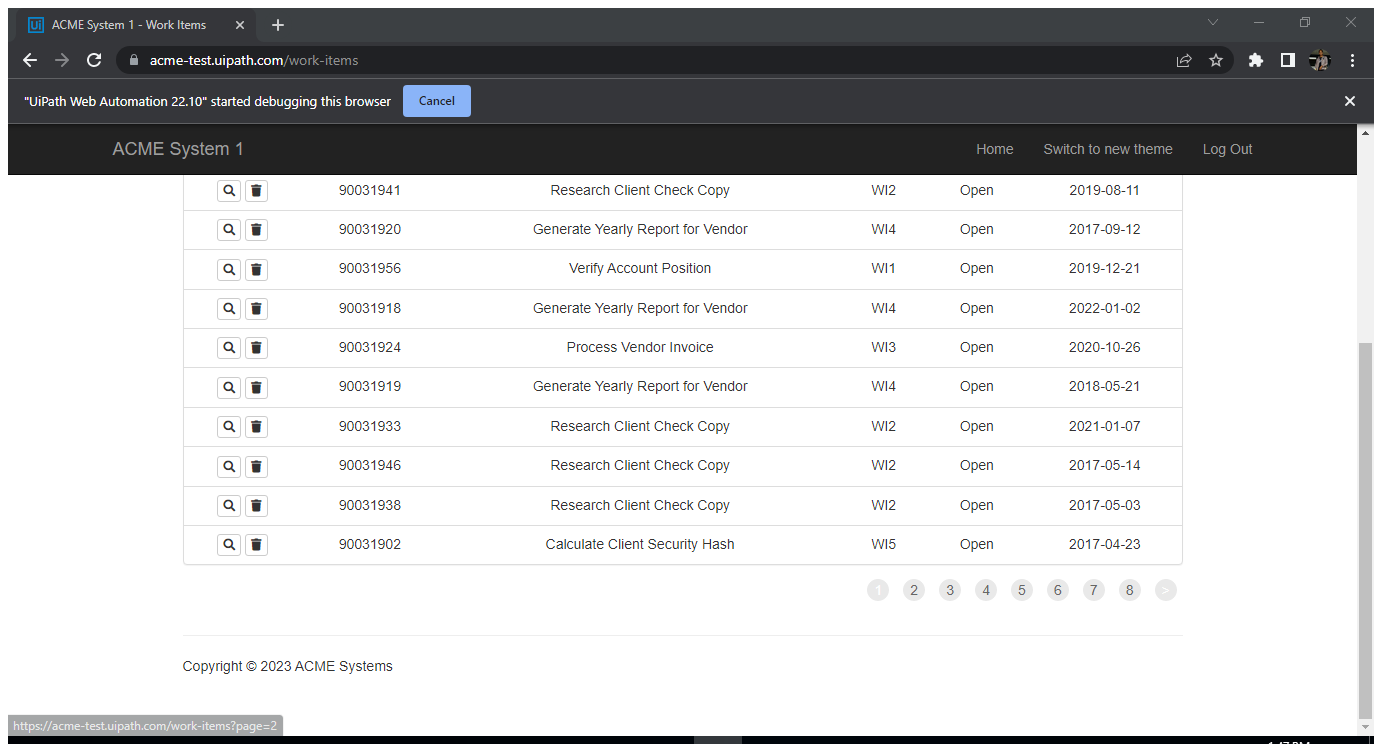
Workflow: System1_ScrapeDataTable

Step 1: Attach Browser 'ACMESyste Page' in window 'ACME System 1 - Work Items' (chrome.exe)

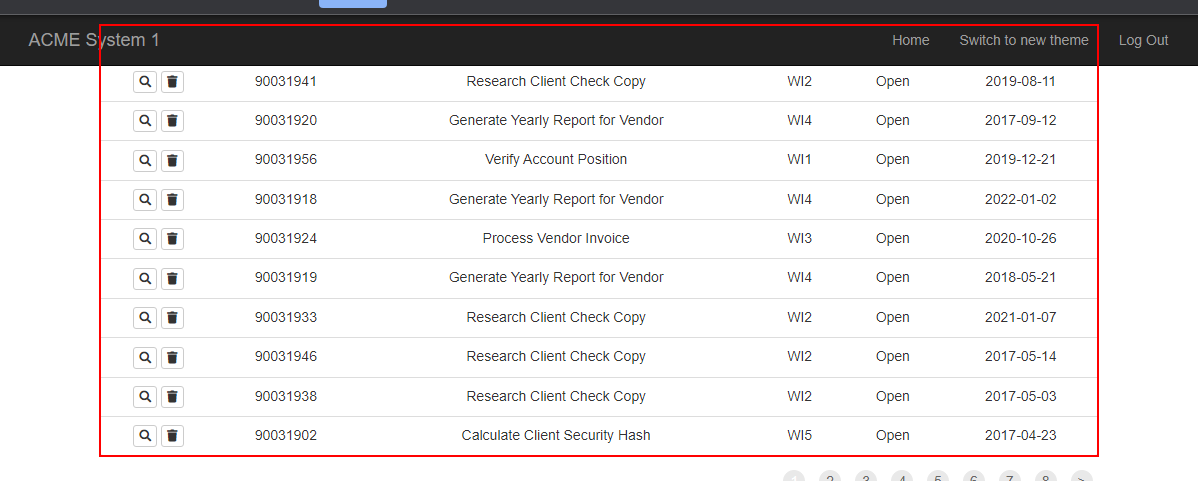
Step 2: get-text from the table